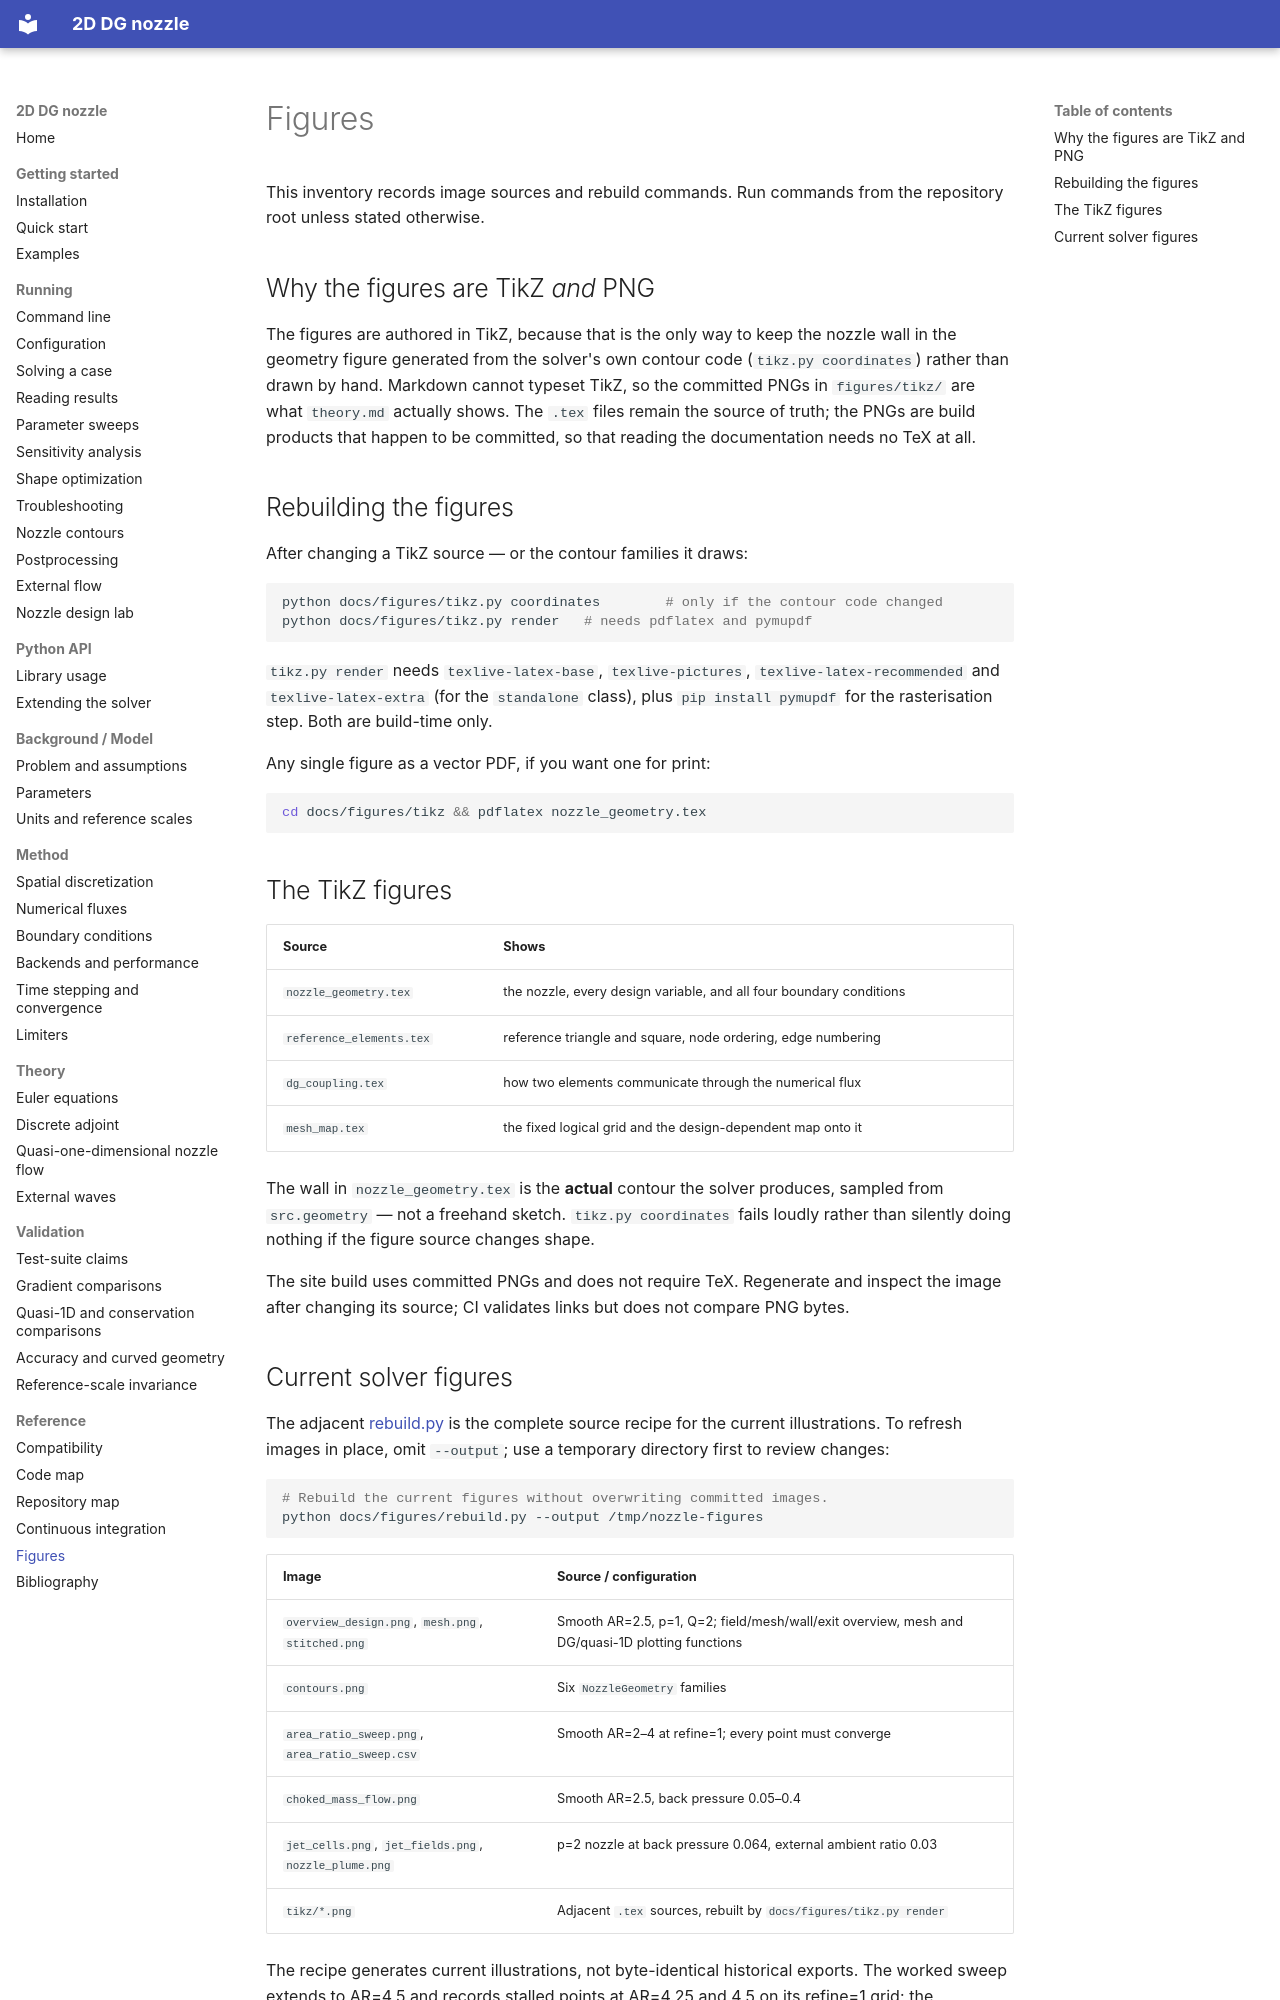

repository: mrodrig6/2D_nozzle · page: reference/figures/index.html · generator: mkdocs

# Figures

This inventory records image sources and rebuild commands. Run commands from the repository root unless stated otherwise.

## Why the figures are TikZ *and* PNG

The figures are authored in TikZ, because that is the only way to keep the
nozzle wall in the geometry figure generated from the solver's own contour code
(`tikz.py coordinates`) rather than drawn by hand. Markdown cannot typeset TikZ, so
the committed PNGs in `figures/tikz/` are what `theory.md` actually shows.
The `.tex` files remain the source of truth; the PNGs are build products that
happen to be committed, so that reading the documentation needs no TeX at all.

## Rebuilding the figures

After changing a TikZ source — or the contour families it draws:

```bash
python docs/figures/tikz.py coordinates        # only if the contour code changed
python docs/figures/tikz.py render   # needs pdflatex and pymupdf
```

`tikz.py render` needs `texlive-latex-base`, `texlive-pictures`,
`texlive-latex-recommended` and `texlive-latex-extra` (for the `standalone`
class), plus `pip install pymupdf` for the rasterisation step. Both are
build-time only.

Any single figure as a vector PDF, if you want one for print:

```bash
cd docs/figures/tikz && pdflatex nozzle_geometry.tex
```

## The TikZ figures

| Source | Shows |
|---|---|
| `nozzle_geometry.tex` | the nozzle, every design variable, and all four boundary conditions |
| `reference_elements.tex` | reference triangle and square, node ordering, edge numbering |
| `dg_coupling.tex` | how two elements communicate through the numerical flux |
| `mesh_map.tex` | the fixed logical grid and the design-dependent map onto it |

The wall in `nozzle_geometry.tex` is the **actual** contour the solver
produces, sampled from `src.geometry` — not a freehand sketch. `tikz.py coordinates`
fails loudly rather than silently doing nothing if the figure source changes
shape.

The site build uses committed PNGs and does not require TeX. Regenerate and inspect the image after changing its source; CI validates links but does not compare PNG bytes.
